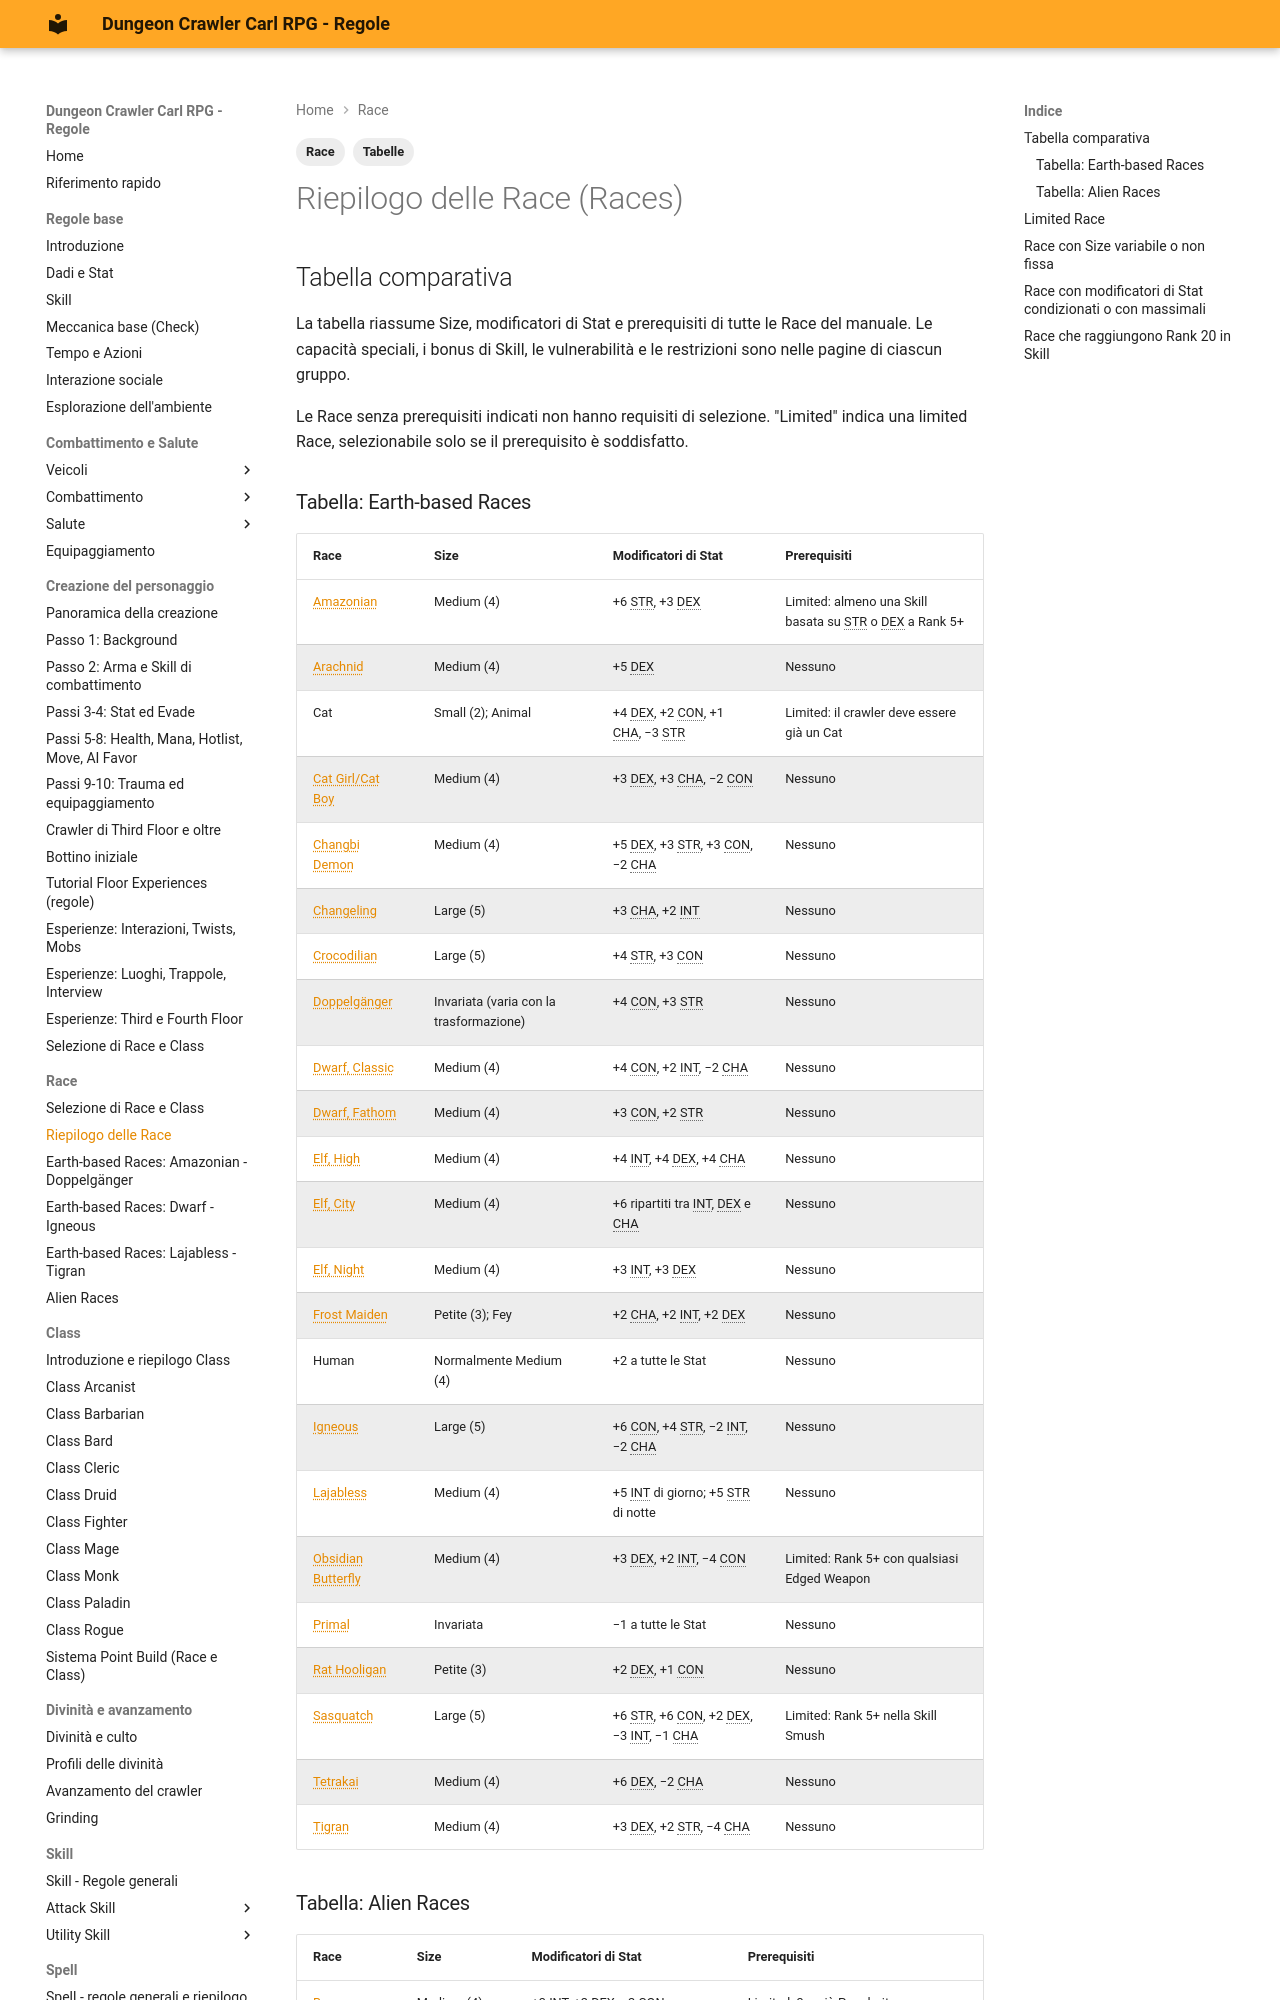

repository: canadese87/DCC · page: 05_razze/riepilogo_race/index.html · generator: mkdocs

---
tags:
  - Race
  - Tabelle
---

# Riepilogo delle Race (Races)

## Tabella comparativa

La tabella riassume Size, modificatori di Stat e prerequisiti di tutte le Race del manuale. Le capacità speciali, i bonus di Skill, le vulnerabilità e le restrizioni sono nelle pagine di ciascun gruppo.

Le Race senza prerequisiti indicati non hanno requisiti di selezione. "Limited" indica una limited Race, selezionabile solo se il prerequisito è soddisfatto.
